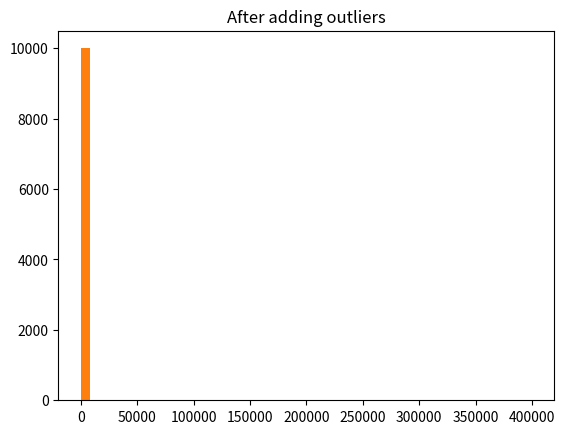

Source code (Python):
"""
Code Challenge
  Name: 
    E-commerce Data Exploration
  Filename: 
    ecommerce.py
  Problem Statement:
      To create an array of random e-commerce data of total amount spent per transaction. 
      Execute the code snippet below.
          import numpy as np
          import matplotlib.pyplot as plt
          incomes = np.random.normal(100.0, 20.0, 10000)
          print (incomes)
      Segment this incomes data into 50 buckets (number of bars) and plot it as a histogram.
      Find the mean and median of this data using NumPy package.
      Add outliers 
          
  Hint: 
    outlier is an observation that lies an abnormal distance from other values 
    in a random sample from a population) to it to see their effect.
    
"""

import numpy as np
import matplotlib.pyplot as plt
incomes = np.random.normal(100.0, 20.0, 10000)
print (incomes)

plt.title("Before adding outliers")
plt.hist(incomes, bins=50)
plt.show()

mean_value = np.mean(incomes)

median_value = np.median(incomes)


# After adding [100000,200000,300000,400000] outliers
incomes_outliers = np.append(incomes,[100000,200000,300000,400000])

plt.title("After adding outliers")
plt.hist(incomes_outliers, bins=50)
plt.show()

mean_value_after_outliers = np.mean(incomes_outliers)

median_value_after_outliers = np.median(incomes_outliers)


print("Mean before adding outliers in incomes :"+str(round(mean_value,2)))
print("Median before adding outliers in incomes :"+str(round(median_value,2)))

print("Mean after adding outliers in incomes :"+str(round(mean_value_after_outliers,2)))
print("Median after adding outliers in incomes :"+str(round(median_value_after_outliers,2)))
